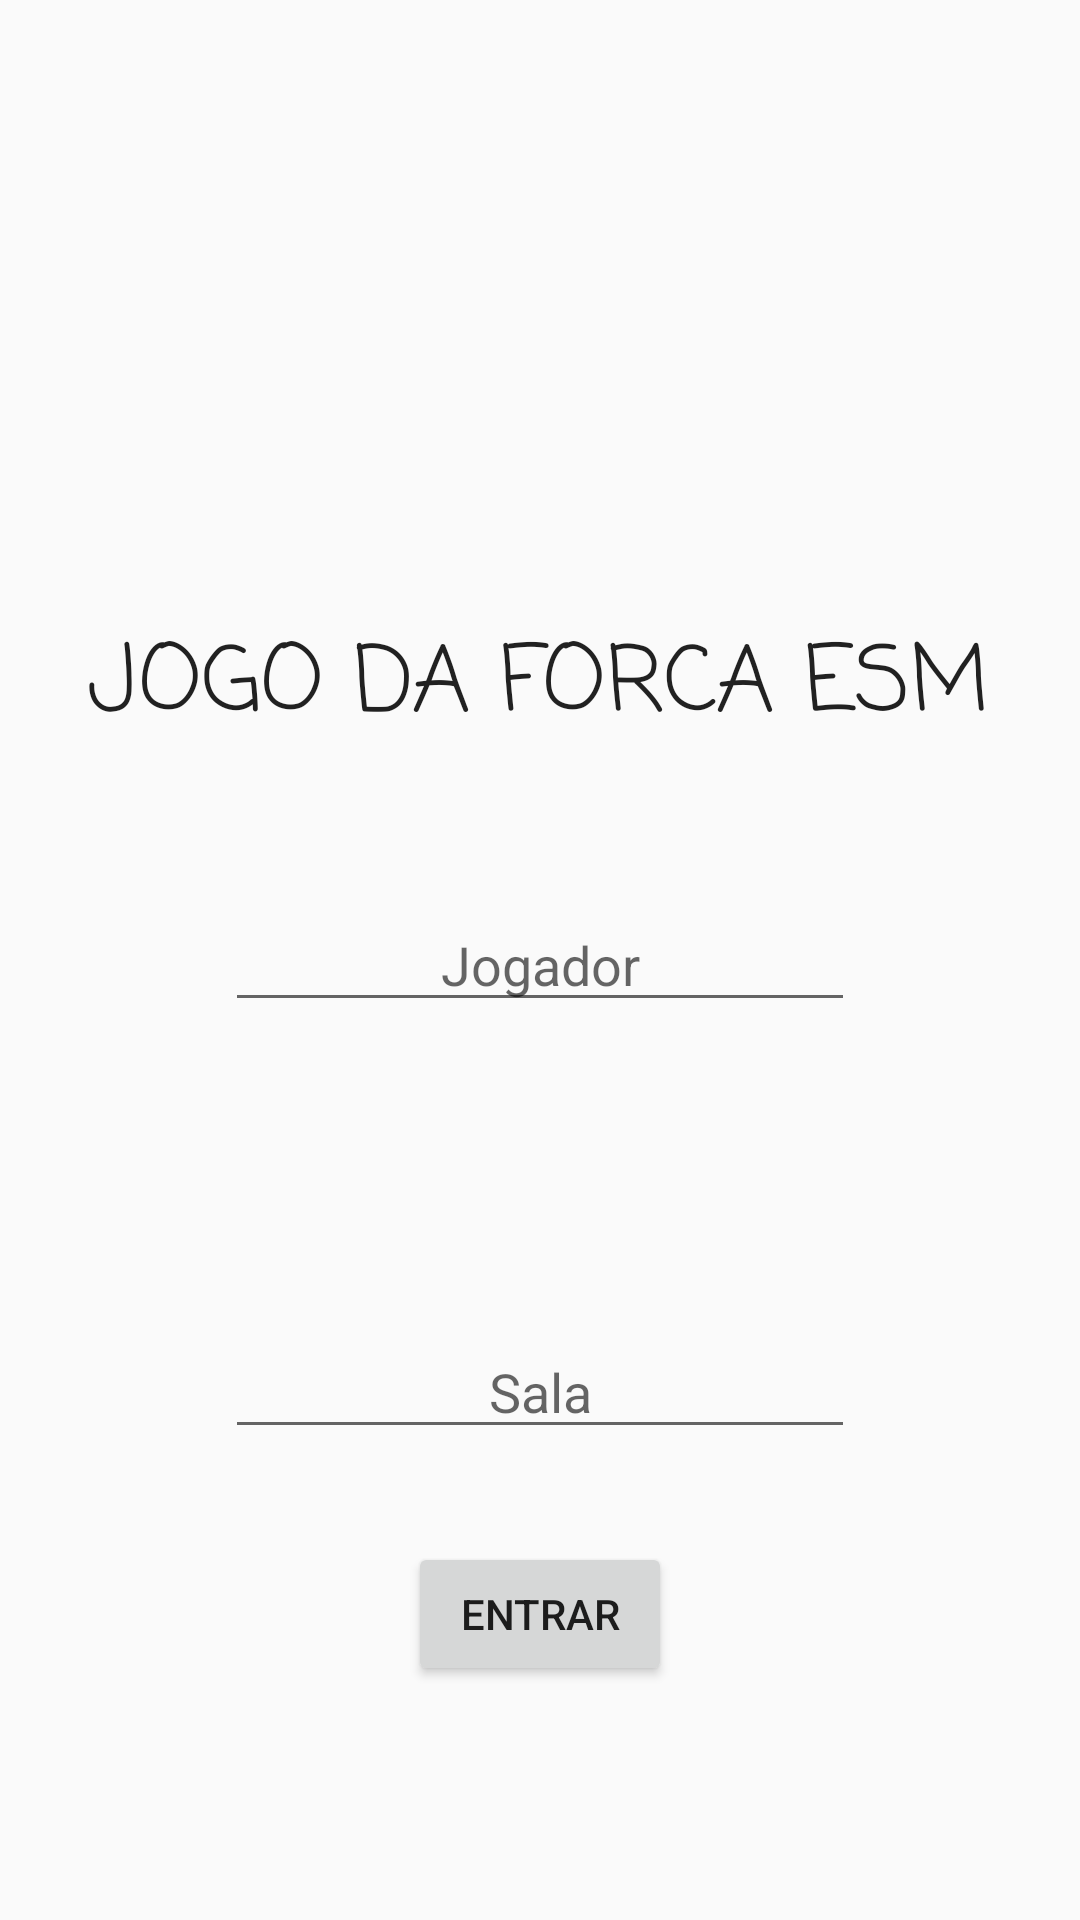

Produce the Android XML layout that renders to this screen, including the resource entries it uses.
<!-- AndroidManifest.xml: application theme AppTheme -->
<!-- res/layout/activity_tela_principal.xml -->
<?xml version="1.0" encoding="utf-8"?>
<RelativeLayout xmlns:android="http://schemas.android.com/apk/res/android"
    xmlns:app="http://schemas.android.com/apk/res-auto"
    xmlns:tools="http://schemas.android.com/tools"
    android:layout_width="match_parent"
    android:layout_height="match_parent"
    tools:context="com.pucsp.esm.jogodaforcaesm.activities.TelaPrincipal">

    <TextView
        android:id="@+id/titulo"
        android:layout_width="wrap_content"
        android:layout_height="wrap_content"
        android:fontFamily="casual"
        android:text="JOGO DA FORCA ESM"
        android:textAppearance="@style/TextAppearance.AppCompat.Body1"
        android:textSize="30sp"
        android:layout_above="@+id/nickname"
        android:layout_centerHorizontal="true"
        android:layout_marginBottom="48dp" />

    <EditText
        android:id="@+id/nickname"
        android:layout_width="wrap_content"
        android:layout_height="wrap_content"
        android:ems="10"
        android:hint="Jogador"
        android:inputType="textPersonName"
        android:textAlignment="center"
        app:layout_editor_absoluteY="206dp"
        app:layout_editor_absoluteX="85dp"
        android:layout_centerVertical="true"
        android:layout_centerHorizontal="true" />

    <EditText
        android:id="@+id/end_sala"
        android:layout_width="wrap_content"
        android:layout_height="wrap_content"
        android:ems="10"
        android:hint="Sala"
        android:textAlignment="center"
        app:layout_editor_absoluteY="265dp"
        tools:layout_editor_absoluteY="288dp"
        tools:layout_editor_absoluteX="85dp"
        android:layout_marginBottom="31dp"
        android:layout_above="@+id/entrar"
        android:layout_alignLeft="@+id/nickname"
        android:layout_alignStart="@+id/nickname" />

    <Button
        android:id="@+id/entrar"
        android:layout_width="wrap_content"
        android:layout_height="wrap_content"
        android:text="Entrar"
        app:layout_editor_absoluteX="148dp"
        app:layout_editor_absoluteY="339dp"
        android:layout_alignParentBottom="true"
        android:layout_centerHorizontal="true"
        android:layout_marginBottom="78dp" />
</RelativeLayout>
<!-- resources referenced by this layout -->
<resources>
  <style name="AppTheme" parent="Theme.AppCompat.Light.DarkActionBar">
          
          <item name="colorPrimary">@color/colorPrimary</item>
          <item name="colorPrimaryDark">@color/colorPrimaryDark</item>
          <item name="colorAccent">@color/colorAccent</item>
      </style>
  <!-- not gathered from this repository: default colours our renderer supplied (Android Studio template values) -->
  <color name="colorPrimary">#FF6200EE</color>
  <color name="colorPrimaryDark">#FF3700B3</color>
  <color name="colorAccent">#FF03DAC5</color>
</resources>
